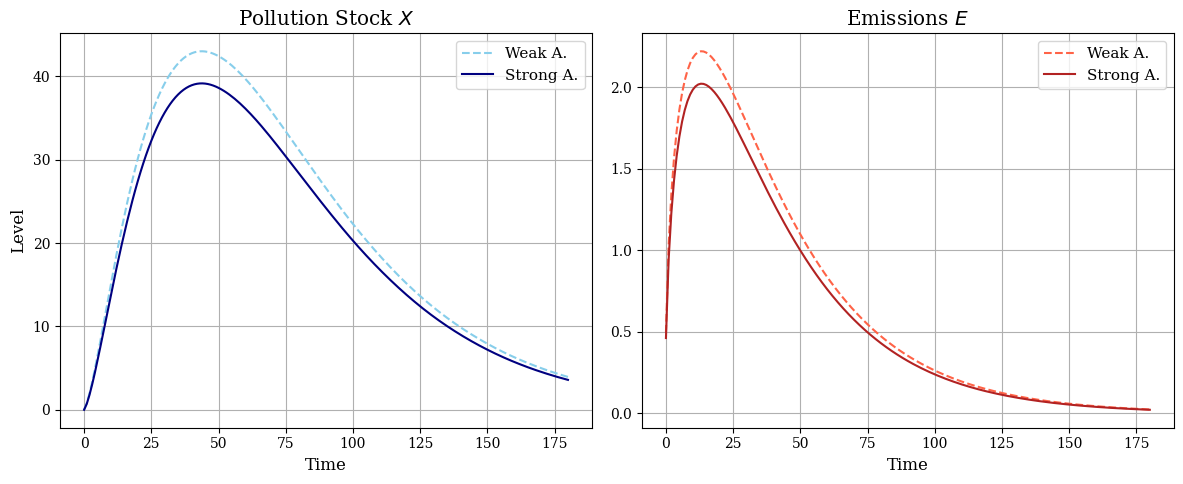
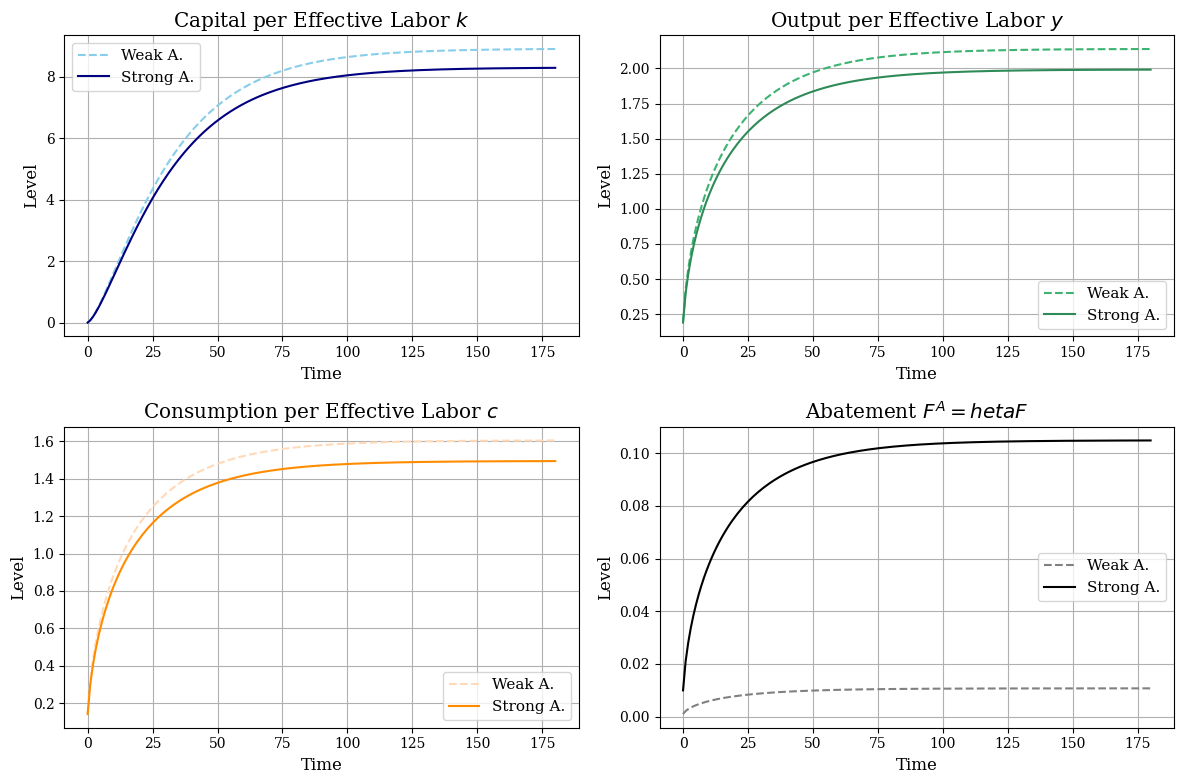
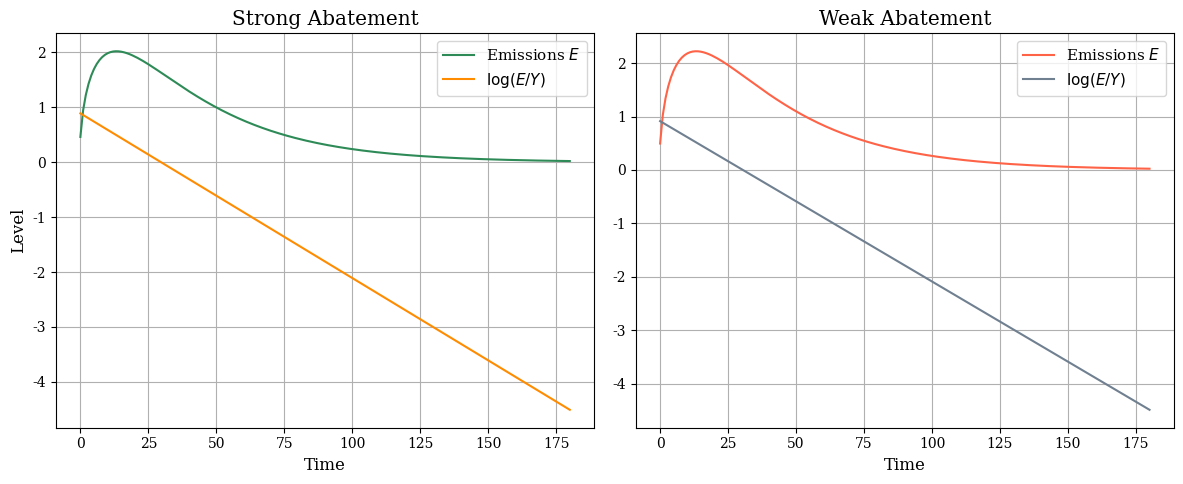

These charts were generated, in order, by the following Python code:
import numpy as np
import matplotlib.pyplot as plt
from scipy.integrate import solve_ivp

# === Plot style ===
plt.rcParams.update({
    "font.family": "serif",
    "axes.labelsize": 12,
    "font.size": 12,
    "legend.fontsize": 11,
    "xtick.labelsize": 10,
    "ytick.labelsize": 10,
})

# === Model parameters ===
alpha = 0.35
s = 0.25
delta = 0.035
n = 0.01
g = 0.015
g_A = 0.03
eta = 0.03
epsilon = 1.5

# === Time horizon ===
T = 180
t_span = (0, T)
t_eval = np.linspace(*t_span, T + 1)

# === Functions ===
def f(k):
    return k ** alpha

def a(theta):
    return (1 - theta) ** epsilon

def green_solow(t, y, theta):
    k, X, Omega = y
    y_output = f(k) * (1 - theta)
    emissions = f(k) * Omega * a(theta)
    dkdt = s * y_output - (delta + n + g) * k
    dXdt = emissions - eta * X
    dOmegadt = -g_A * Omega
    return [dkdt, dXdt, dOmegadt]

# === Initial conditions and scenarios ===
k0, X0, Omega0 = 0.01, 0.0, 2.5  # Omega0 chosen to match the emission scale in Brock and Taylor
theta_weak = 0.005
theta_strong = 0.05

sol_weak = solve_ivp(green_solow, t_span, [k0, X0, Omega0], t_eval=t_eval, args=(theta_weak,))
sol_strong = solve_ivp(green_solow, t_span, [k0, X0, Omega0], t_eval=t_eval, args=(theta_strong,))

k_w, X_w, Omega_w = sol_weak.y
k_s, X_s, Omega_s = sol_strong.y

# === Derived variables ===
E_w = f(k_w) * Omega_w * a(theta_weak)
E_s = f(k_s) * Omega_s * a(theta_strong)

Y_w = f(k_w) * (1 - theta_weak)
Y_s = f(k_s) * (1 - theta_strong)

C_w = (1 - s) * Y_w
C_s = (1 - s) * Y_s

FA_w = theta_weak * f(k_w)
FA_s = theta_strong * f(k_s)

log_EY_w = np.log(E_w / Y_w)
log_EY_s = np.log(E_s / Y_s)

# === Plot 1: Pollution Stock and Emissions ===
fig1, (ax1, ax2) = plt.subplots(1, 2, figsize=(12, 5), sharex=True)
ax1.plot(t_eval, X_w, '--', label="Weak A.", color='skyblue')
ax1.plot(t_eval, X_s, '-', label="Strong A.", color='navy')
ax1.set_title("Pollution Stock $X$")
ax1.set_xlabel("Time")
ax1.set_ylabel("Level")
ax1.legend()
ax1.grid(True)

ax2.plot(t_eval, E_w, '--', label="Weak A.", color='tomato')
ax2.plot(t_eval, E_s, '-', label="Strong A.", color='firebrick')
ax2.set_title("Emissions $E$")
ax2.set_xlabel("Time")
ax2.legend()
ax2.grid(True)

fig1.tight_layout()
fig1.savefig("pollution_and_emissions.png", dpi=300)
plt.show()

# === Plot 2: Capital, Output, Consumption, Abatement ===
fig2, axs = plt.subplots(2, 2, figsize=(12, 8))

axs[0, 0].plot(t_eval, k_w, '--', label='Weak A.', color='skyblue')
axs[0, 0].plot(t_eval, k_s, '-', label='Strong A.', color='navy')
axs[0, 0].set_title("Capital per Effective Labor $k$")
axs[0, 0].set_xlabel("Time")
axs[0, 0].set_ylabel("Level")
axs[0, 0].legend()
axs[0, 0].grid(True)

axs[0, 1].plot(t_eval, Y_w, '--', label='Weak A.', color='mediumseagreen')
axs[0, 1].plot(t_eval, Y_s, '-', label='Strong A.', color='seagreen')
axs[0, 1].set_title("Output per Effective Labor $y$")
axs[0, 1].set_xlabel("Time")
axs[0, 1].set_ylabel("Level")
axs[0, 1].legend()
axs[0, 1].grid(True)

axs[1, 0].plot(t_eval, C_w, '--', label='Weak A.', color='peachpuff')
axs[1, 0].plot(t_eval, C_s, '-', label='Strong A.', color='darkorange')
axs[1, 0].set_title("Consumption per Effective Labor $c$")
axs[1, 0].set_xlabel("Time")
axs[1, 0].set_ylabel("Level")
axs[1, 0].legend()
axs[1, 0].grid(True)

axs[1, 1].plot(t_eval, FA_w, '--', label='Weak A.', color='gray')
axs[1, 1].plot(t_eval, FA_s, '-', label='Strong A.', color='black')
axs[1, 1].set_title("Abatement $F^A = \theta F$")
axs[1, 1].set_xlabel("Time")
axs[1, 1].set_ylabel("Level")
axs[1, 1].legend()
axs[1, 1].grid(True)

fig2.tight_layout()
fig2.savefig("macro_variables_fourpanel.png", dpi=300)
plt.show()

# === Plot 3: Emissions and log(E/Y) ===
fig3, (ax3_left, ax3_right) = plt.subplots(1, 2, figsize=(12, 5), sharex=True)

ax3_left.plot(t_eval, E_s, label="Emissions $E$", color='seagreen')
ax3_left.plot(t_eval, log_EY_s, label=r"$\log(E/Y)$", color='darkorange')
ax3_left.set_title("Strong Abatement")
ax3_left.set_xlabel("Time")
ax3_left.set_ylabel("Level")
ax3_left.legend()
ax3_left.grid(True)

ax3_right.plot(t_eval, E_w, label="Emissions $E$", color='tomato')
ax3_right.plot(t_eval, log_EY_w, label=r"$\log(E/Y)$", color='slategray')
ax3_right.set_title("Weak Abatement")
ax3_right.set_xlabel("Time")
ax3_right.legend()
ax3_right.grid(True)

fig3.tight_layout()
fig3.savefig("log_emission_intensity.png", dpi=300)
plt.show()
